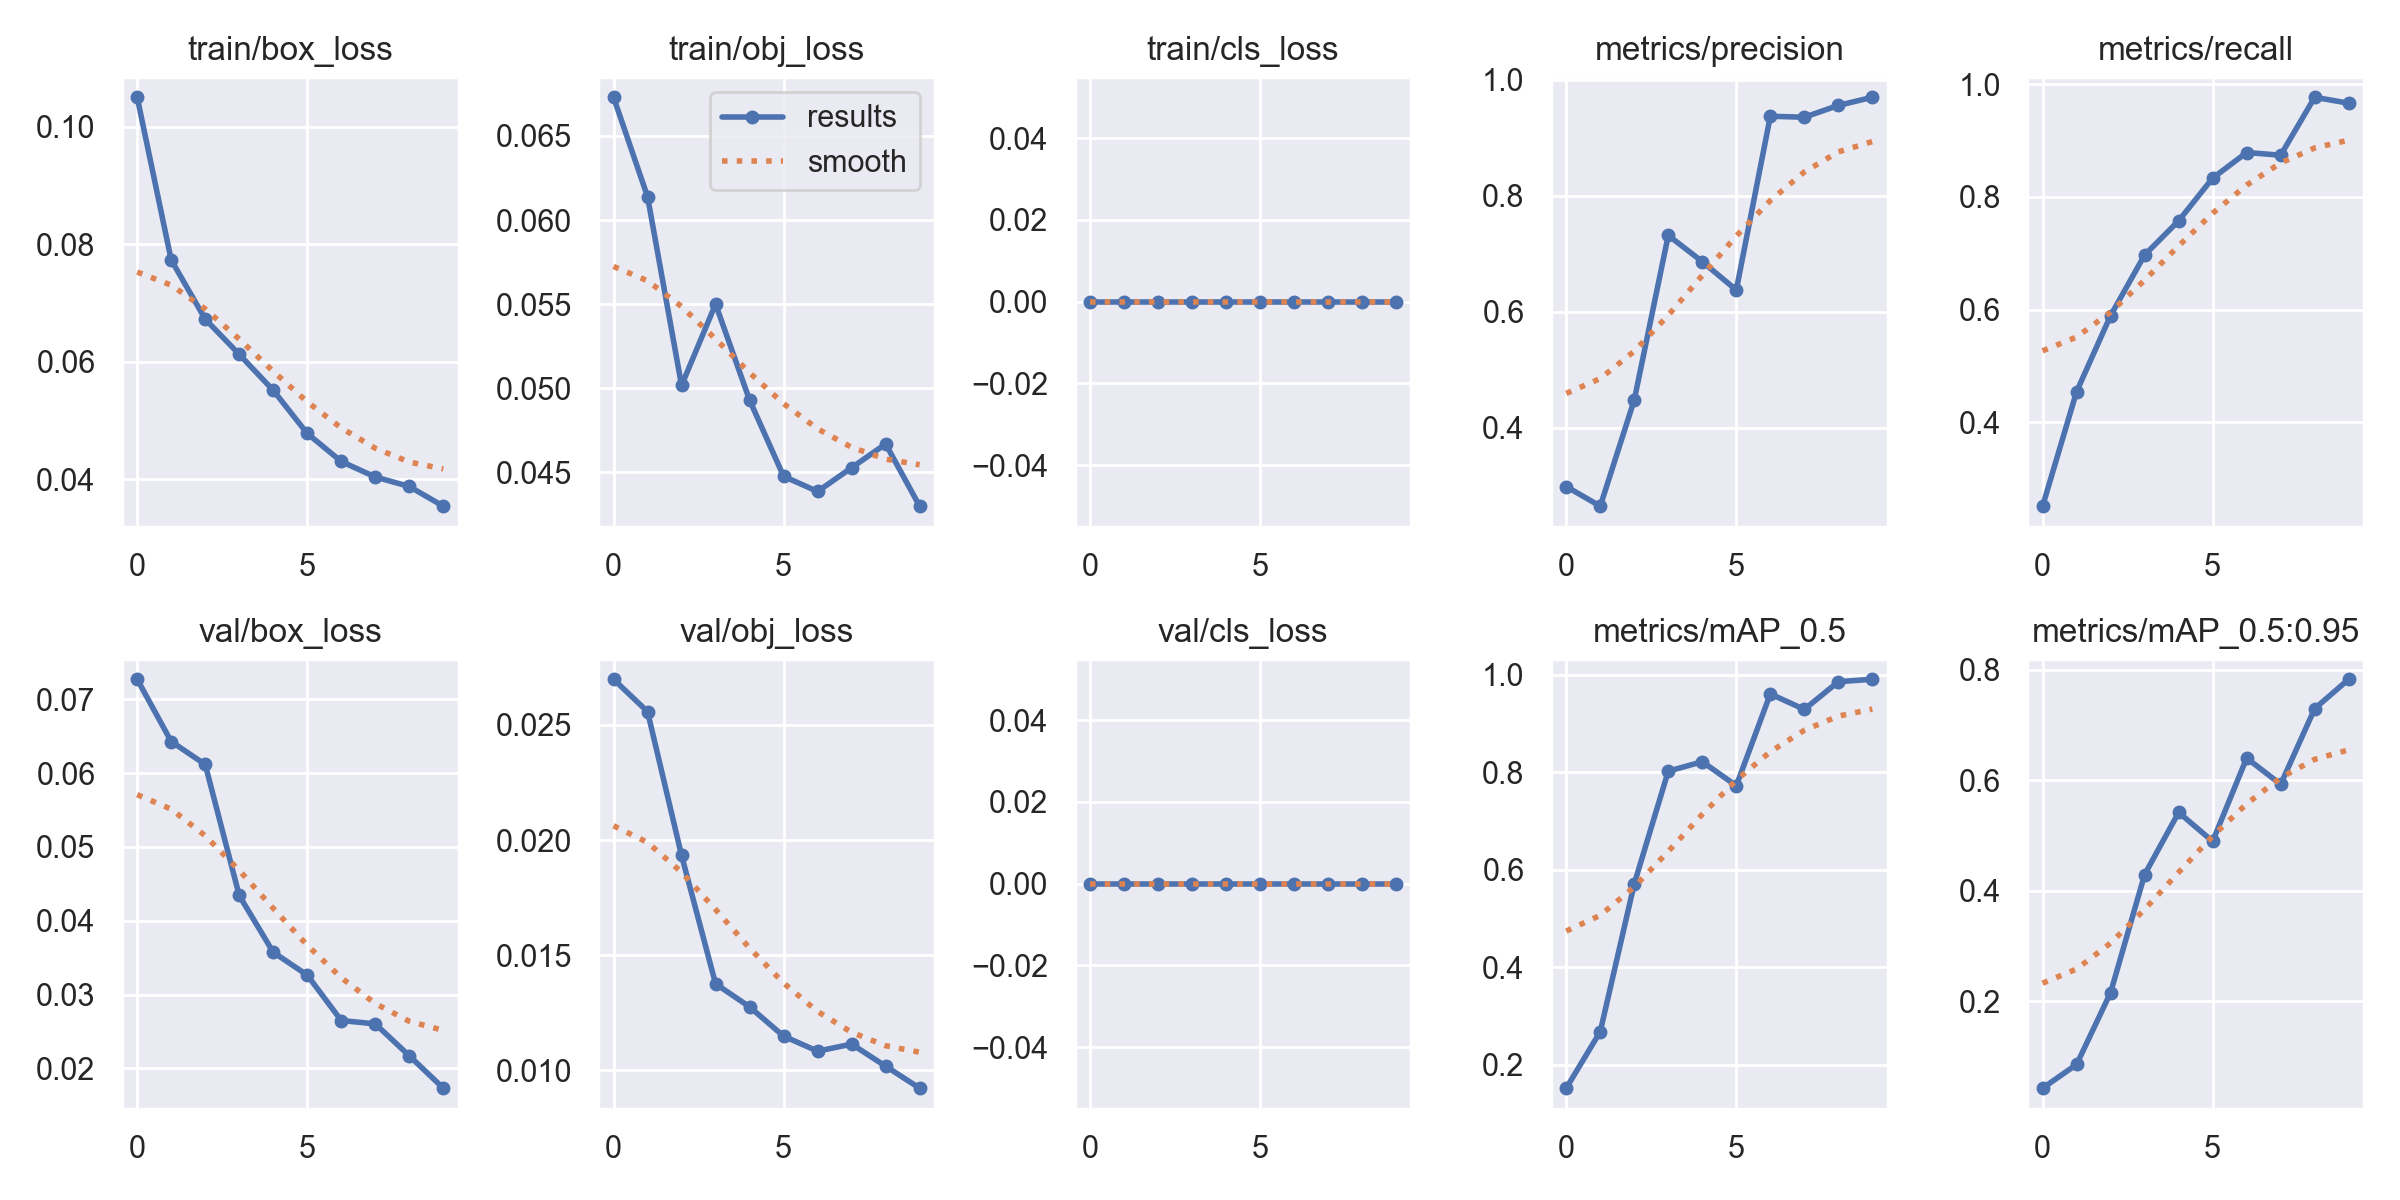

The file beside this chart, header and first rows:
epoch, train/box_loss, train/obj_loss, train/cls_loss, metrics/precision, metrics/recall, metrics/mAP_0.5, metrics/mAP_0.5:0.95, val/box_loss, val/obj_loss, val/cls_loss, x/lr0, x/lr1, x/lr2
0, 0.105, 0.0673, 0, 0.2983, 0.2513, 0.1517, 0.04261, 0.07271, 0.02698, 0, 0.0721, 0.0031, 0.0031
1, 0.0773, 0.06139, 0, 0.2645, 0.4546, 0.2678, 0.08556, 0.06428, 0.02558, 0, 0.04268, 0.005676, 0.005676
2, 0.06723, 0.05017, 0, 0.4477, 0.5895, 0.5714, 0.2158, 0.06117, 0.01933, 0, 0.01262, 0.007619, 0.007619
3, 0.06124, 0.055, 0, 0.7315, 0.697, 0.8025, 0.4296, 0.04343, 0.01375, 0, 0.00703, 0.00703, 0.00703
4, 0.05512, 0.04929, 0, 0.6861, 0.7576, 0.8219, 0.5421, 0.03574, 0.01275, 0, 0.00703, 0.00703, 0.00703
5, 0.04778, 0.04476, 0, 0.6372, 0.8333, 0.7726, 0.4896, 0.03265, 0.01148, 0, 0.00604, 0.00604, 0.00604
6, 0.04301, 0.04386, 0, 0.9369, 0.8788, 0.9611, 0.6405, 0.02649, 0.01083, 0, 0.00505, 0.00505, 0.00505
7, 0.04038, 0.04528, 0, 0.9352, 0.874, 0.9293, 0.5929, 0.02604, 0.01114, 0, 0.00406, 0.00406, 0.00406
8, 0.03876, 0.04669, 0, 0.9555, 0.9768, 0.9862, 0.73, 0.02172, 0.01018, 0, 0.00307, 0.00307, 0.00307
9, 0.03541, 0.04299, 0, 0.9696, 0.9663, 0.9912, 0.7832, 0.01733, 0.009222, 0, 0.00208, 0.00208, 0.00208
